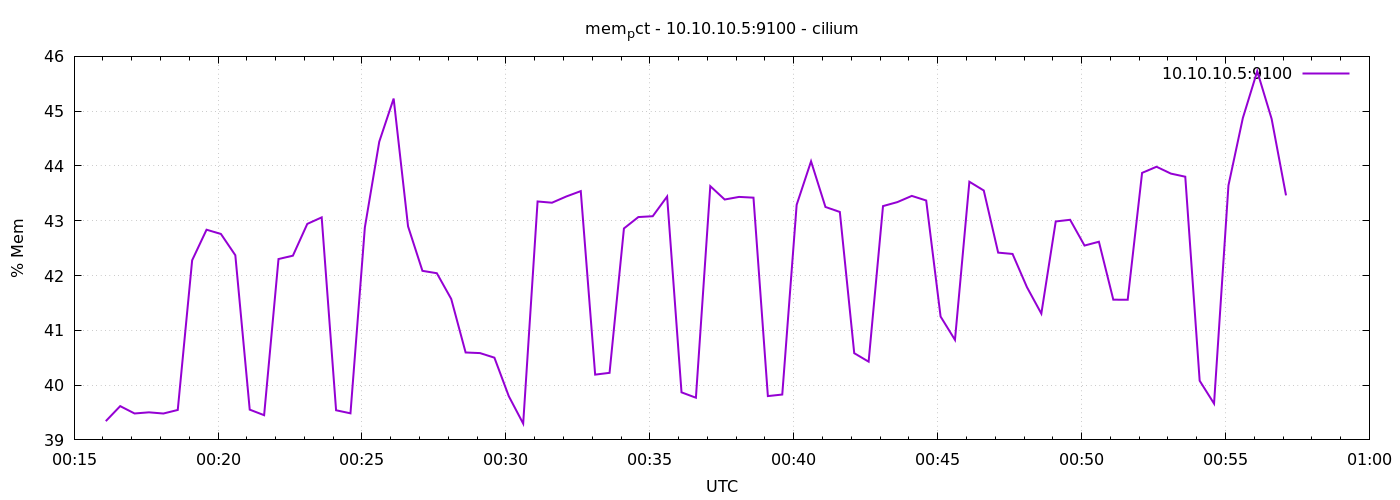

The file beside this chart, header and first rows:
1776903366	39.342241108434465
1776903396	39.62
1776903426	39.48
1776903456	39.5
1776903486	39.48
1776903516	39.55
1776903546	42.28
1776903576	42.84
1776903606	42.76
1776903636	42.37
1776903666	39.55
1776903696	39.45
1776903726	42.3
1776903756	42.36
1776903786	42.94
1776903816	43.06
1776903846	39.54
1776903876	39.48
1776903906	42.88
1776903936	44.44
1776903966	45.23
1776903996	42.9
1776904026	42.09
1776904056	42.04
1776904086	41.57
1776904116	40.6
1776904146	40.58
1776904176	40.5
1776904206	39.8
1776904236	39.3
1776904266	43.35
1776904296	43.33
1776904326	43.44
1776904356	43.54
1776904386	40.19
1776904416	40.22
1776904446	42.86
1776904476	43.07
1776904506	43.08
1776904536	43.44
1776904566	39.87
1776904596	39.77
1776904626	43.63
1776904656	43.39
1776904686	43.44
1776904716	43.42
1776904746	39.8
1776904776	39.83
1776904806	43.29
1776904836	44.08
1776904866	43.25
1776904896	43.16
1776904926	40.58
1776904956	40.43
1776904986	43.27
1776905016	43.34
1776905046	43.45
1776905076	43.37
1776905106	41.25
1776905136	40.83
1776905166	43.71
... 22 more rows
